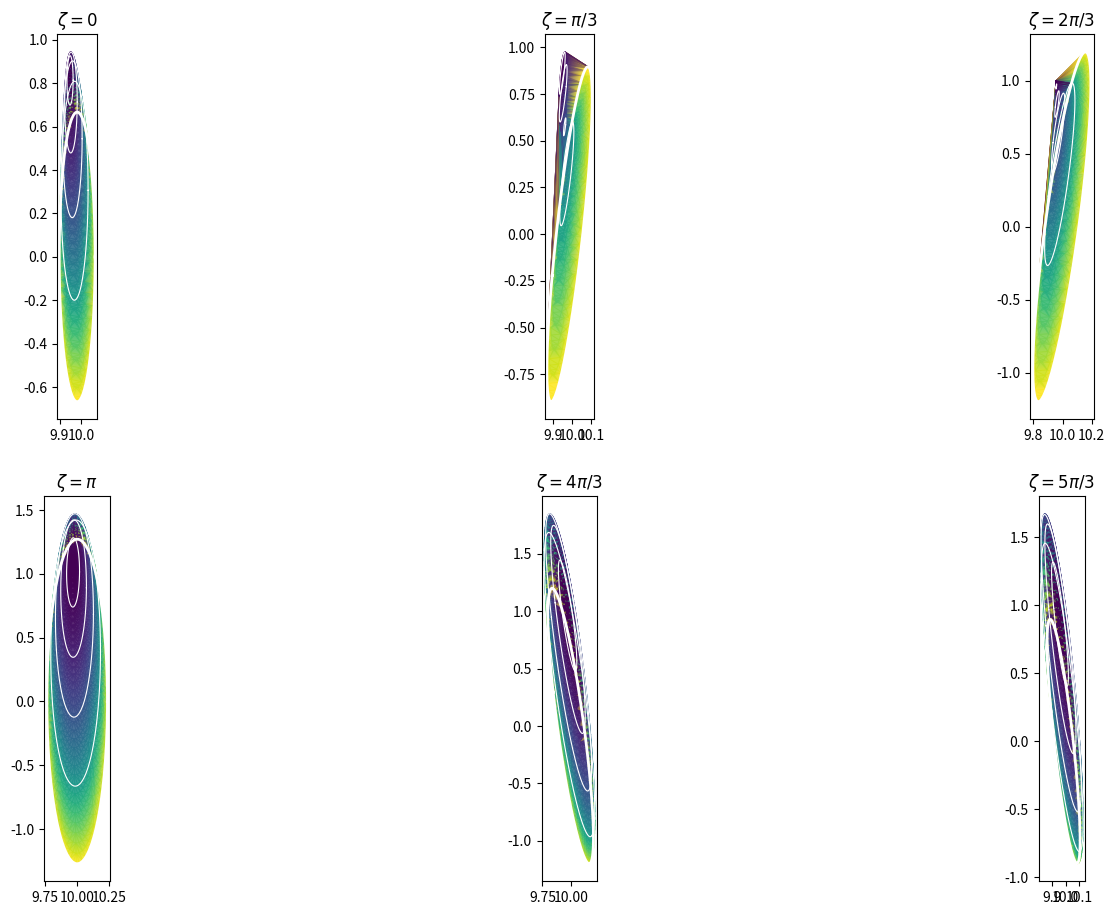

Here is the Python script that generated this plot:
import numpy as np
from scipy.optimize import least_squares
from scipy.special import roots_legendre
import matplotlib.pyplot as plt

class VEQ3D_Solver:
    def __init__(self):
        # 1. 物理常数与输入
        self.Nt = 1                  # 周期数
        self.Phi_a = 1.0             # 总环向磁通标量
        
        # 2. 离散化网格 (增加网格密度)
        self.Nr = 10                  
        self.Nt_grid = 16            
        self.Nz_grid = 12             
        
        rho_nodes, self.rho_weights = roots_legendre(self.Nr)
        # 严格控制径向范围，确保在 (0, 1) 闭区间内
        self.rho = 0.5 * (rho_nodes + 1) * 0.98 + 0.01 
        self.rho_weights *= 0.49 
        
        self.theta = np.linspace(0, 2*np.pi, self.Nt_grid, endpoint=False)
        self.zeta = np.linspace(0, 2*np.pi, self.Nz_grid, endpoint=False)
        
        self.RHO, self.TH, self.ZE = np.meshgrid(self.rho, self.theta, self.zeta, indexing='ij')

        # 3. 边界常数容器 (将通过 fit_boundary 自动填充)
        self.X_edge = {} 
        self.fit_boundary()

    def get_profiles(self, rho):
        """第7节: 磁通与压强剖面映射"""
        P = 1.8e4 * (rho**2 - 1)**2
        dP_drho = 1.8e4 * 4 * rho * (rho**2 - 1)
        Phi_prime = 2 * rho * self.Phi_a
        iota_rho = 1.0 + 1.5 * rho**2
        psi_prime = iota_rho * Phi_prime
        return P, dP_drho, psi_prime, Phi_prime

    def compute_psi(self, rho):
        return self.Phi_a * (rho**2 + 0.75 * rho**4)

    def fit_boundary(self):
        """
        参考 fit_edge.py 的逻辑：
        将第5节目标边界拟合到 VEQ-3D 的 20 个边界参数中
        """
        print(">>> 正在进行边界位形预拟合 (Spectral Refinement)...")
        
        # 目标点云
        th_fit = np.linspace(0, 2*np.pi, 30)
        ze_fit = np.linspace(0, 2*np.pi, 20)
        TH_F, ZE_F = np.meshgrid(th_fit, ze_fit)
        
        # 第5节目标方程
        R_target = 10 - 0.3 * np.cos(TH_F) - 0.3 * np.cos(TH_F + ZE_F)
        Z_target = np.sin(TH_F) - 0.3 * np.sin(TH_F + ZE_F)

        def boundary_residuals(p):
            R0, Z0 = p[0], p[1]
            # p[2:20] 对应 h0, h1c, h1s, v0, v1c, v1s, a0, a1c, a1s, k0, k1c, k1s, c00, c01c, c01s, c00z, c01cz, c01sz
            # 简化展开
            h = p[2] + p[3]*np.cos(ZE_F) + p[4]*np.sin(ZE_F)
            v = p[5] + p[6]*np.cos(ZE_F) + p[7]*np.sin(ZE_F)
            a = p[8] + p[9]*np.cos(ZE_F) + p[10]*np.sin(ZE_F)
            k = p[11] + p[12]*np.cos(ZE_F) + p[13]*np.sin(ZE_F)
            c0R = p[14] + p[15]*np.cos(ZE_F) + p[16]*np.sin(ZE_F)
            c0Z = p[17] + p[18]*np.cos(ZE_F) + p[19]*np.sin(ZE_F)
            
            tR, tZ = TH_F + c0R, TH_F + c0Z
            R_mod = R0 + h + a * np.cos(tR)
            Z_mod = Z0 + v + k * a * np.sin(tZ)
            return np.concatenate([(R_mod - R_target).flatten(), (Z_mod - Z_target).flatten()])

        # 初始猜想
        p0 = np.zeros(20)
        p0[0], p0[8], p0[11] = 10.0, 0.3, 1.0 # R0, a0, k0
        
        res = least_squares(boundary_residuals, p0, method='trf', ftol=1e-12)
        p_opt = res.x
        
        # 填充到 X_edge 字典
        keys = ['R0', 'Z0', 'h0', 'h1c', 'h1s', 'v0', 'v1c', 'v1s', 'a0', 'a1c', 'a1s', 
                'k0', 'k1c', 'k1s', 'c00', 'c01c', 'c01s', 'c00z', 'c01cz', 'c01sz']
        self.X_edge = {k: v for k, v in zip(keys, p_opt)}
        print(f"    边界拟合完成，Cost = {res.cost:.4e}")

    def compute_geometry(self, x_core, rho, theta, zeta):
        """三维坐标重构 - 结合 X_edge 和 x_core (1-rho^2)"""
        fac = (1.0 - rho**2)
        
        # 18个核心偏移参数映射
        h = (self.X_edge['h0'] + x_core[6]*fac) + (self.X_edge['h1c'] + x_core[7]*fac)*np.cos(zeta) + (self.X_edge['h1s'] + x_core[8]*fac)*np.sin(zeta)
        v = (self.X_edge['v0'] + x_core[9]*fac) + (self.X_edge['v1c'] + x_core[10]*fac)*np.cos(zeta) + (self.X_edge['v1s'] + x_core[11]*fac)*np.sin(zeta)
        a = (self.X_edge['a0'] + x_core[15]*fac) + (self.X_edge['a1c'] + x_core[16]*fac)*np.cos(zeta) + (self.X_edge['a1s'] + x_core[17]*fac)*np.sin(zeta)
        k = (self.X_edge['k0'] + x_core[12]*fac) + (self.X_edge['k1c'] + x_core[13]*fac)*np.cos(zeta) + (self.X_edge['k1s'] + x_core[14]*fac)*np.sin(zeta)
        
        c0R = (self.X_edge['c00'] + x_core[0]*fac) + (self.X_edge['c01c'] + x_core[1]*fac)*np.cos(zeta) + (self.X_edge['c01s'] + x_core[2]*fac)*np.sin(zeta)
        c0Z = (self.X_edge['c00z'] + x_core[3]*fac) + (self.X_edge['c01cz'] + x_core[4]*fac)*np.cos(zeta) + (self.X_edge['c01sz'] + x_core[5]*fac)*np.sin(zeta)
        
        thR, thZ = theta + c0R, theta + c0Z
        
        R = self.X_edge['R0'] + h + rho * a * np.cos(thR)
        Z = self.X_edge['Z0'] + v + k * rho * a * np.sin(thZ)
        
        # 流函数 Lambda (x_core[18:21])
        Lambda = fac * (x_core[18] * np.sin(theta + zeta) + x_core[19] * np.sin(theta) + x_core[20] * np.sin(theta - zeta))
        
        return R, Z, thR, thZ, a, k, Lambda

    def compute_physics(self, x_core):
        """核心物理残差计算"""
        eps = 1e-5
        def get_geo(x, r, t, z): return self.compute_geometry(x, r, t, z)

        # 1. 坐标与雅可比
        R, Z, thR, thZ, a_v, k_v, L = get_geo(x_core, self.RHO, self.TH, self.ZE)
        
        # 数值导数
        Rr = (get_geo(x_core, self.RHO+eps, self.TH, self.ZE)[0] - get_geo(x_core, self.RHO-eps, self.TH, self.ZE)[0])/(2*eps)
        Rt = (get_geo(x_core, self.RHO, self.TH+eps, self.ZE)[0] - get_geo(x_core, self.RHO, self.TH-eps, self.ZE)[0])/(2*eps)
        Zr = (get_geo(x_core, self.RHO+eps, self.TH, self.ZE)[1] - get_geo(x_core, self.RHO-eps, self.TH, self.ZE)[1])/(2*eps)
        Zt = (get_geo(x_core, self.RHO, self.TH+eps, self.ZE)[1] - get_geo(x_core, self.RHO, self.TH-eps, self.ZE)[1])/(2*eps)
        
        Lt = (get_geo(x_core, self.RHO, self.TH+eps, self.ZE)[6] - get_geo(x_core, self.RHO, self.TH-eps, self.ZE)[6])/(2*eps)
        Lz = np.gradient(L, axis=2) / (self.zeta[1]-self.zeta[0]) if self.Nz_grid > 1 else 0

        det = Rr * Zt - Rt * Zr
        
        # 单调性保护：如果 det 变小，说明磁面交叉
        min_det = 1e-8
        penalty = np.sum(np.where(det < min_det, 1e6, 0.0))
        det_safe = np.where(det < min_det, min_det, det)
        sqrt_g = (R / self.Nt) * det_safe
        
        # 2. 磁场与电流
        g_tt, g_zz = Rt**2 + Zt**2, (R/self.Nt)**2
        g_rt = Rr*Rt + Zr*Zt

        P, dP, psip, Phip = self.get_profiles(self.RHO)
        Bt_sup = (psip - Lz) / (2 * np.pi * sqrt_g)
        Bz_sup = (Phip + Lt) / (2 * np.pi * sqrt_g)
        
        Bt_sub = g_tt * Bt_sup; Br_sub = g_rt * Bt_sup; Bz_sub = g_zz * Bz_sup

        dBt_dr = np.gradient(Bt_sub, axis=0) / (self.rho[1]-self.rho[0])
        dBr_dt = np.gradient(Br_sub, axis=1) / (self.theta[1]-self.theta[0])
        Jz_sup = (dBt_dr - dBr_dt) / (2 * np.pi * sqrt_g)
        Jr_sup = (np.gradient(Bz_sub, axis=1) - np.gradient(Bt_sub, axis=2)) / (2 * np.pi * sqrt_g)

        # 3. 受力平衡归一化
        Fr = ((Jz_sup * Rt) * Bz_sup - dP) * 1e-4
        
        # 4. 投影残差
        fac = (1.0 - self.RHO**2)
        residuals = []
        for i in range(18):
            # 简化演示：投影到径向力
            res_val = np.sum(sqrt_g * Fr * fac * self.rho_weights[:, None, None])
            residuals.append(res_val + penalty)

        for m, n in [(1, -1), (1, 0), (1, 1)]:
            res_L = np.sum(sqrt_g * Jr_sup * np.sin(m * self.TH + n * self.ZE) * self.rho_weights[:, None, None])
            residuals.append(res_L)
            
        return np.array(residuals)

    def solve(self):
        print(">>> 正在启动 VEQ-3D 混合拟合-平衡求解器...")
        # 初值微调
        x0 = np.zeros(21)
        res = least_squares(self.compute_physics, x0, method='trf', xtol=1e-8, ftol=1e-8)
        print(f">>> 求解完成！残差范数: {np.linalg.norm(res.fun):.4f}")
        self.plot_equilibrium(res.x)
        return res.x

    def plot_equilibrium(self, x_core):
        zetas = [0, np.pi/3, 2*np.pi/3, np.pi, 4*np.pi/3, 5*np.pi/3]
        fig, axes = plt.subplots(2, 3, figsize=(18, 11))
        axes = axes.flatten()
        
        rho_plt = np.linspace(0, 1.0, 40)
        th_plt = np.linspace(0, 2*np.pi, 60)
        RHO_P, TH_P = np.meshgrid(rho_plt, th_plt)
        PSI_P = self.compute_psi(RHO_P)
        
        for i, (zeta_val, label) in enumerate(zip(zetas, ['0', r'\pi/3', r'2\pi/3', r'\pi', r'4\pi/3', r'5\pi/3'])):
            ax = axes[i]
            R_m, Z_m = [], []
            for r, t in zip(RHO_P.flatten(), TH_P.flatten()):
                res_g = self.compute_geometry(x_core, r, t, zeta_val)
                R_m.append(res_g[0]); Z_m.append(res_g[1])
            R_m = np.array(R_m).reshape(RHO_P.shape)
            Z_m = np.array(Z_m).reshape(RHO_P.shape)
            
            im = ax.tripcolor(R_m.flatten(), Z_m.flatten(), PSI_P.flatten(), shading='gouraud', cmap='viridis', alpha=0.9)
            for r_lev in [0.2, 0.4, 0.6, 0.8, 1.0]:
                rl, zl = self.compute_geometry(x_core, r_lev, np.linspace(0, 2*np.pi, 100), zeta_val)[:2]
                ax.plot(rl, zl, 'w-', lw=2 if r_lev==1 else 0.8)
            ax.set_title(rf'$\zeta = {label}$'); ax.set_aspect('equal')
        plt.show()

if __name__ == "__main__":
    solver = VEQ3D_Solver()
    solver.solve()
